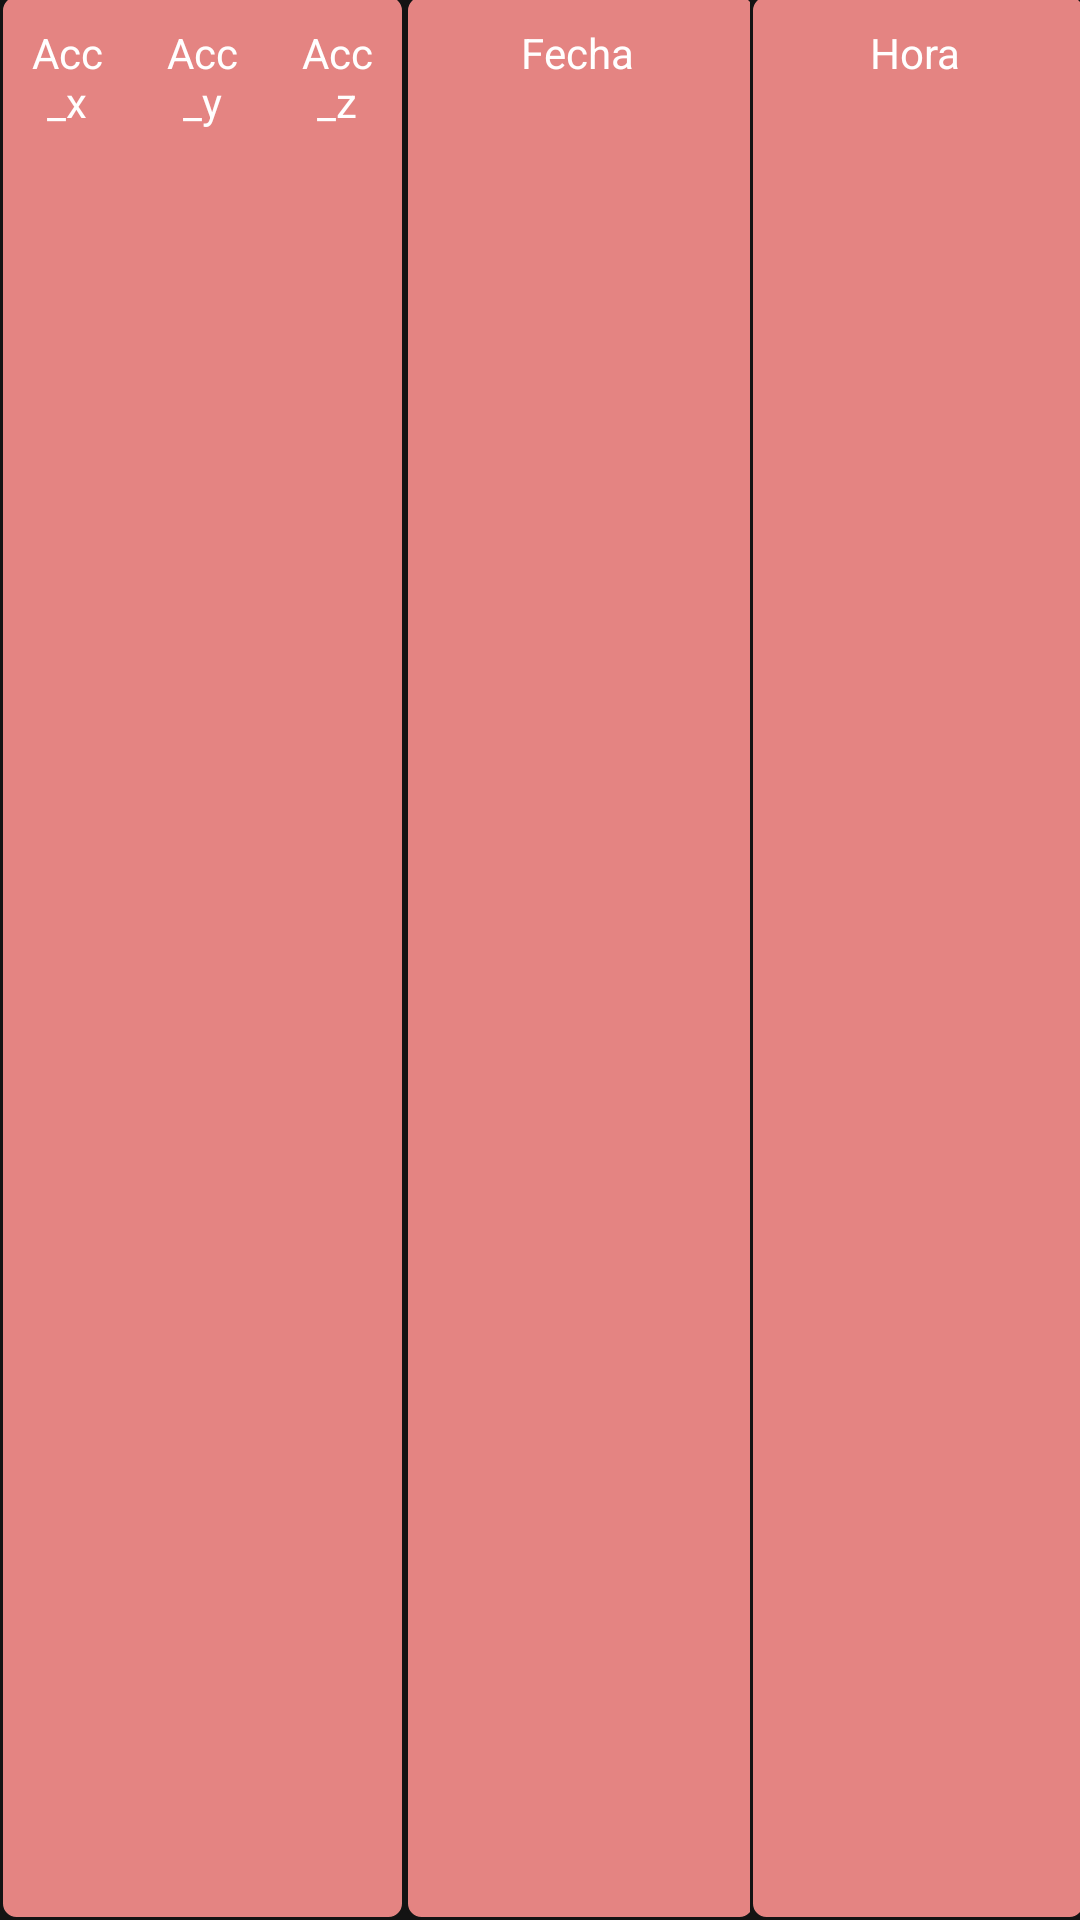

Layout XML and referenced resources for this Android screen:
<!-- AndroidManifest.xml: application theme Theme.Accelerometer -->
<!-- res/layout/multi_line.xml -->
<?xml version="1.0" encoding="utf-8"?>
<LinearLayout xmlns:android="http://schemas.android.com/apk/res/android"
    xmlns:app="http://schemas.android.com/apk/res-auto"
    xmlns:tools="http://schemas.android.com/tools"
    android:id="@+id/tablaData"
    android:layout_width="match_parent"
    android:layout_height="match_parent"
    android:background="#131313"
    android:orientation="horizontal"
    tools:context="MainActivity"
    android:weightSum="1">

    <TextView
        android:id="@+id/line_a"
        android:layout_width="0dp"
        android:layout_height="match_parent"
        android:layout_weight="0.125"
        android:background="@drawable/left_border_shape"
        android:padding="8dp"
        android:text="Acc_x"
        android:textAlignment="center"
        android:textColor="@color/white"
        android:textSize="14sp" />

    <TextView
        android:id="@+id/line_b"
        android:layout_width="0dp"
        android:layout_height="match_parent"
        android:layout_weight="0.125"
        android:padding="8dp"
        android:text="Acc_y"
        android:textSize="14sp"
        android:background="@drawable/shape_table"
        android:textColor="@color/white"
        android:textAlignment="center" />

    <TextView
        android:id="@+id/line_c"
        android:layout_width="0dp"
        android:layout_height="match_parent"
        android:layout_weight="0.125"
        android:padding="8dp"
        android:text="Acc_z"
        android:textSize="14sp"
        android:background="@drawable/right_border_shape"
        android:textColor="@color/white"
        android:textAlignment="center"
        android:divider="#FF0000"
        android:dividerPadding="0dp"/>

    <TextView
        android:id="@+id/line_e"
        android:layout_width="0dp"
        android:layout_height="match_parent"
        android:layout_weight="0.320"
        android:padding="8dp"
        android:text="Fecha"
        android:textSize="14sp"
        android:background="@drawable/shape_single"
        android:textColor="@color/white"
        android:textAlignment="center"
        android:divider="#FF0000"
        android:dividerPadding="0dp"/>

    <TextView
        android:id="@+id/line_d"
        android:layout_width="0dp"
        android:layout_height="match_parent"
        android:layout_weight="0.305"
        android:background="@drawable/shape_single"
        android:divider="#FF0000"
        android:dividerPadding="0dp"
        android:padding="8dp"
        android:text="Hora"
        android:textAlignment="center"
        android:textColor="@color/white"
        android:textSize="14sp"  />

</LinearLayout>
<!-- resources referenced by this layout -->
<resources>
  <color name="white">#FFFFFFFF</color>
  <!-- drawable left_border_shape (drawable) -->
  <?xml version="1.0" encoding="utf-8"?>
  <inset xmlns:android="http://schemas.android.com/apk/res/android"
      android:insetTop="-2dp"
      android:insetRight="-2dp"
      >
  <shape
      android:shape= "rectangle"  >
      <solid android:color="@color/pink"/>
      <stroke android:width="1dp"  android:color="#131313"/>
      <corners android:bottomLeftRadius="5dp"
          android:topLeftRadius="5dp" />
  </shape>
  </inset>
  <!-- drawable right_border_shape (drawable) -->
  <?xml version="1.0" encoding="utf-8"?>
  <inset xmlns:android="http://schemas.android.com/apk/res/android"
      android:insetTop="-2dp"
      android:insetLeft="-2dp"
      >
  <shape
      android:shape= "rectangle"  >
      <solid android:color="@color/pink"/>
      <stroke android:width="1dp"  android:color="#131313"/>
      <corners
          android:bottomRightRadius="5dp"
          android:topRightRadius="5dp" />
  </shape>
  </inset>
  <!-- drawable shape_single (drawable) -->
  <?xml version="1.0" encoding="utf-8"?>
  <inset xmlns:android="http://schemas.android.com/apk/res/android"
      android:insetRight="-2dp"
      android:insetTop="-2dp"
      >
      <shape
          xmlns:android="http://schemas.android.com/apk/res/android"
          android:shape= "rectangle"  >
          <solid android:color="@color/pink"/>
          <stroke android:width="1dp"  android:color="#131313"/>
          <corners android:bottomLeftRadius="5dp"
              android:topLeftRadius="5dp"
              android:bottomRightRadius="5dp"
              android:topRightRadius="5dp" />
      </shape>
  </inset>
  <!-- drawable shape_table (drawable) -->
  <?xml version="1.0" encoding="utf-8"?>
  <inset xmlns:android="http://schemas.android.com/apk/res/android"
      android:insetLeft="-2dp"
      android:insetRight="-2dp"
      android:insetTop="-2dp"
      >
      <shape
          xmlns:android="http://schemas.android.com/apk/res/android"
          android:shape= "rectangle"  >
          <solid android:color="@color/pink"/>
          <stroke android:width="1dp"  android:color="#131313"/>
      </shape>
  </inset>
  <style name="Theme.Accelerometer" parent="Theme.MaterialComponents.DayNight.NoActionBar">
          
          <item name="colorPrimary">#EF5350</item>
          <item name="colorPrimaryVariant">#EF5350</item>
          <item name="colorOnPrimary">@color/white</item>
          
          <item name="colorSecondary">@color/teal_200</item>
          <item name="colorSecondaryVariant">@color/teal_700</item>
          <item name="colorOnSecondary">@color/black</item>
          
          <item name="android:statusBarColor" tools:targetApi="l">?attr/colorPrimaryVariant</item>
          
      </style>
  <color name="pink">#E48482</color>
  <color name="teal_200">#FF03DAC5</color>
  <color name="teal_700">#FF018786</color>
  <color name="black">#FF000000</color>
</resources>
